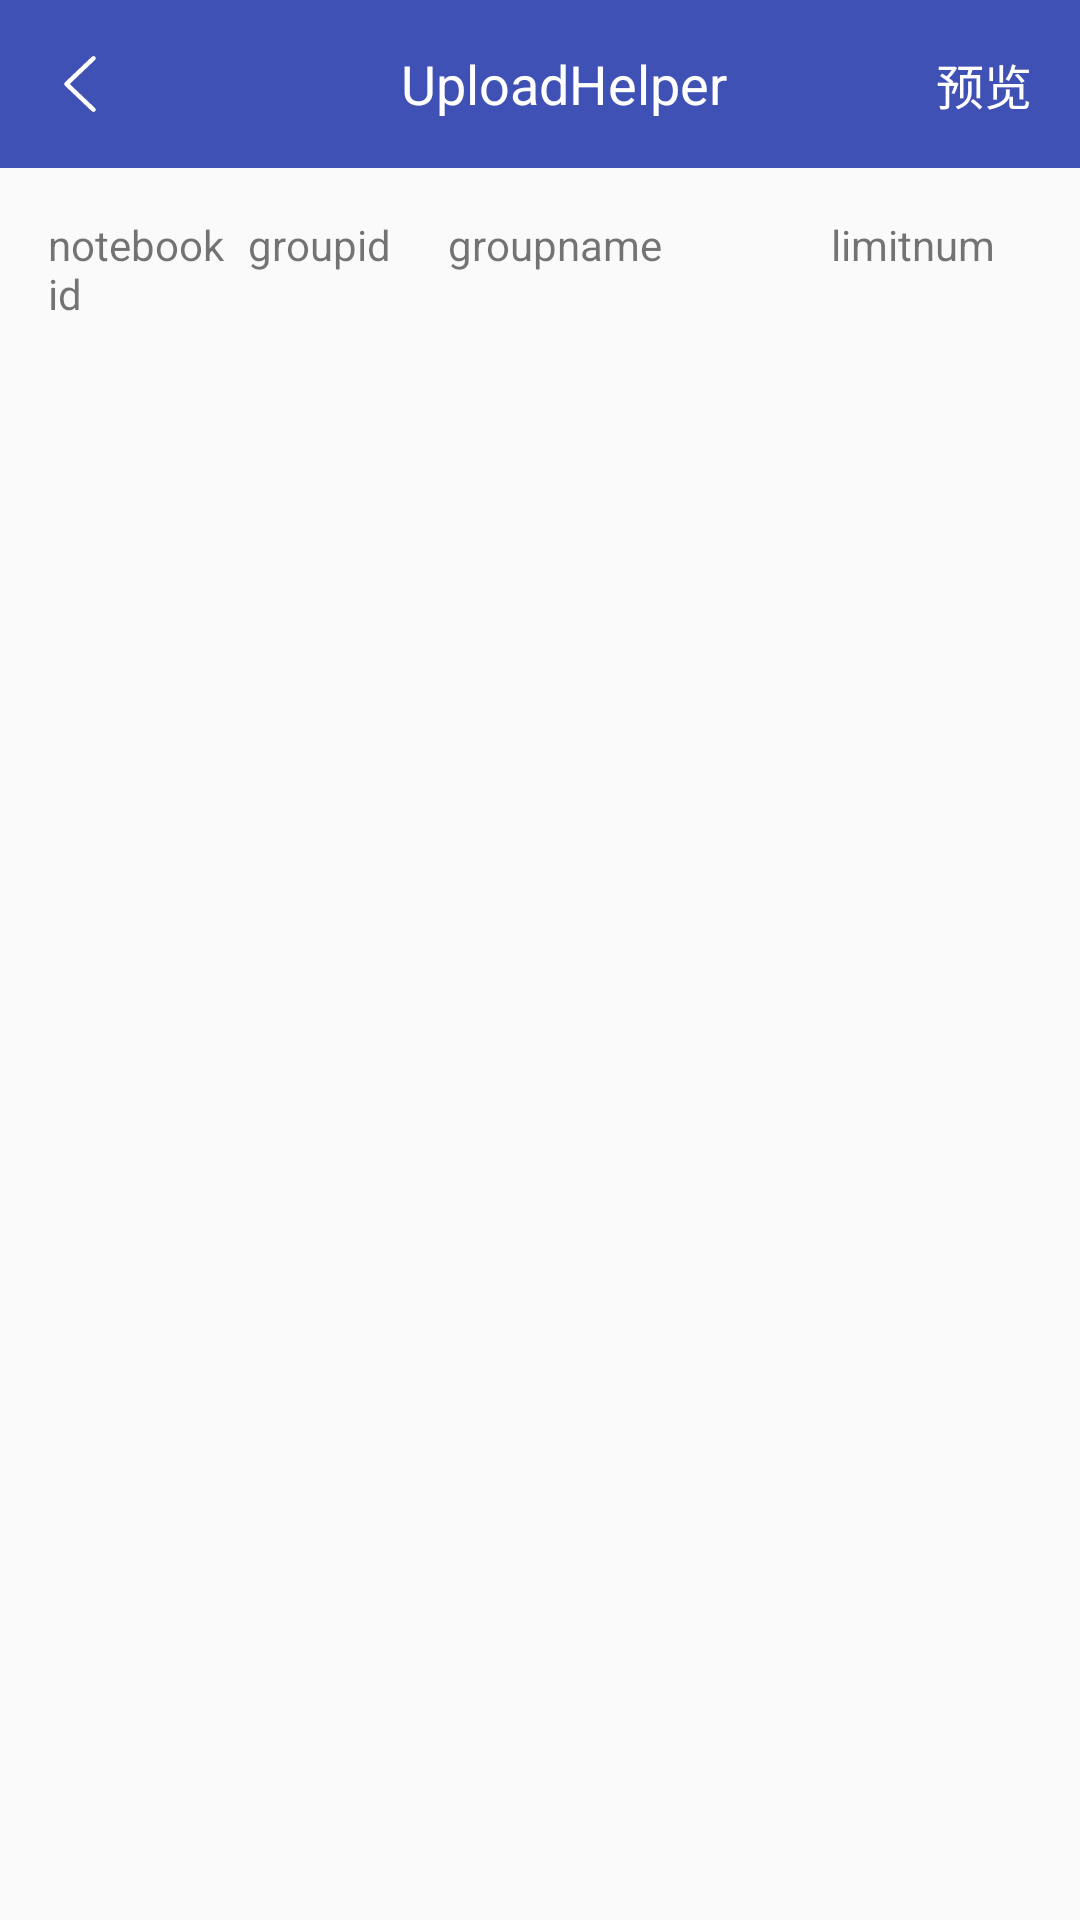

Write the Android layout XML for this screen, with the resource values it uses.
<!-- AndroidManifest.xml: application theme AppTheme -->
<!-- res/layout/activity_preview_group.xml -->
<?xml version="1.0" encoding="utf-8"?>
<LinearLayout xmlns:android="http://schemas.android.com/apk/res/android"
    android:layout_width="match_parent"
    android:layout_height="match_parent"
    android:orientation="vertical">

    <include layout="@layout/layout_title" />

    <LinearLayout
        android:layout_width="match_parent"
        android:layout_height="wrap_content"
        android:padding="16dp">

        <TextView
            android:layout_width="0dp"
            android:layout_height="wrap_content"
            android:layout_marginRight="6dp"
            android:layout_weight="1"
            android:text="notebookid" />

        <TextView
            android:layout_width="0dp"
            android:layout_height="wrap_content"
            android:layout_marginRight="6dp"
            android:layout_weight="1"
            android:text="groupid" />

        <TextView
            android:layout_width="0dp"
            android:layout_height="wrap_content"
            android:layout_marginRight="6dp"
            android:layout_weight="2"
            android:text="groupname" />

        <TextView
            android:layout_width="0dp"
            android:layout_height="wrap_content"
            android:layout_marginRight="6dp"
            android:layout_weight="1"
            android:text="limitnum" />
    </LinearLayout>

    <android.support.v7.widget.RecyclerView
        android:id="@+id/rv"
        android:layout_width="match_parent"
        android:layout_height="match_parent"
        android:scrollbars="vertical" />
</LinearLayout>
<!-- res/layout/layout_title.xml (included above) -->
<?xml version="1.0" encoding="utf-8"?>
<merge xmlns:android="http://schemas.android.com/apk/res/android"
    xmlns:tools="http://schemas.android.com/tools"
    android:layout_width="match_parent"
    android:layout_height="wrap_content">

    <android.support.v7.widget.Toolbar
        android:id="@+id/toolbar"
        android:layout_width="match_parent"
        android:layout_height="?attr/actionBarSize"
        android:background="@color/colorPrimary">

        <RelativeLayout
            android:layout_width="match_parent"
            android:layout_height="match_parent">

            <ImageView
                android:id="@+id/ivBack"
                android:layout_width="wrap_content"
                android:layout_height="wrap_content"
                android:layout_centerVertical="true"
                android:src="@drawable/ic_back" />

            <TextView
                android:id="@+id/tvLeft"
                android:layout_width="wrap_content"
                android:layout_height="wrap_content"
                android:layout_centerVertical="true"
                android:layout_marginRight="16dp"
                android:textColor="@android:color/white"
                android:textSize="16sp"
                android:visibility="gone"
                tools:text="说明" />

            <TextView
                android:id="@+id/tvTitle"
                android:layout_width="wrap_content"
                android:layout_height="wrap_content"
                android:layout_centerInParent="true"
                android:textColor="@android:color/white"
                android:textSize="18sp"
                tools:text="UploadHelper" />

            <TextView
                android:id="@+id/tvRight"
                android:layout_width="wrap_content"
                android:layout_height="wrap_content"
                android:layout_alignParentRight="true"
                android:layout_centerVertical="true"
                android:layout_marginRight="16dp"
                android:textColor="@android:color/white"
                android:textSize="16sp"
                tools:text="预览" />
        </RelativeLayout>
    </android.support.v7.widget.Toolbar>
</merge>
<!-- resources referenced by this layout -->
<resources>
  <color name="colorPrimary">#3F51B5</color>
  <!-- drawable ic_back: png bitmap (drawable-xxhdpi, 663 bytes) -->
  <style name="AppTheme" parent="Theme.AppCompat.Light.NoActionBar">
          
          <item name="colorPrimary">@color/colorPrimary</item>
          <item name="colorPrimaryDark">@color/colorPrimaryDark</item>
          <item name="colorAccent">@color/colorAccent</item>
      </style>
  <color name="colorPrimaryDark">#303F9F</color>
  <color name="colorAccent">#FF4081</color>
</resources>
